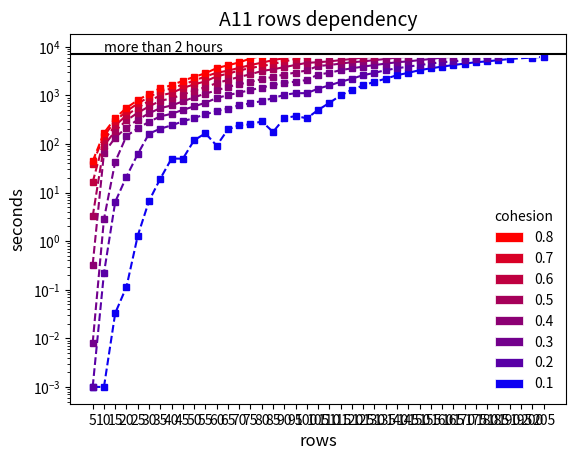

Here is the Python script that generated this plot:
import numpy as np
import matplotlib.pyplot as plt
import matplotlib.patches as mpatches

plt.yscale('log')
plt.ylim(0.0001,100000)
plt.axis('auto')

plt.xticks([5   , 10   , 15   , 20   , 25   , 30   , 35   , 40   , 45   ,  50  ,  55  ,  60  ,  65  ,  70  ,  75  ,  80  ,  85  ,  90  ,  95  ,  100  ,  105  , 110   ,  115  ,  120  ,  125  ,  130  ,  135  ,  140  ,  145  ,  150  ,  155  ,  160  ,  165  ,  170  ,  175  ,  180  ,  185  ,  190  ,  195  ,  200  ,  205],
           ['5' , '10' , '15' , '20' , '25' , '30' , '35' , '40' , '45' , '50' , '55' , '60' , '65' , '70' , '75' , '80' , '85' , '90' , '95' , '100' , '105' , '110' , '115' , '120' , '125' , '130' , '135' , '140' , '145' , '150' , '155' , '160' , '165' , '170' , '175' , '180' , '185' , '190' , '195' , '200' , '205'])

plt.plot([5      , 10      , 15      , 20      , 25      , 30      , 35      , 40     , 45     ,  50      ,  55      ,  60     ,  65      ,  70      ,  75      ,  80      ,  85      ,  90      ,  95      ,  100     ,  105     , 110  , 115  , 120  , 125  , 130  , 135  , 140  , 145  , 150  , 155  , 160  , 165  , 170  , 175  , 180  , 185  , 190  , 200  , 205 ],
         [0.001  , 0.001   , 0.033   , 0.115   , 1.296   , 6.735   , 19.312  , 50.026 , 49.658 ,  119.270 ,  165.173 ,  92.169 ,  199.235 ,  241.581 ,  252.871 ,  290.985 ,  176.567 ,  338.088 ,  375.096 ,  337.224 ,  500.684 , 700  , 1000 , 1300 , 1600 , 1900 , 2200 , 2600 , 2900 , 3300 , 3600 , 3900 , 4200 , 4500 , 4800 , 5000 , 5300 , 5600 , 6000 , 6200],
         color='#0d00f2', linestyle='dashed', marker='s',markerfacecolor='#0d00f2', markersize=4)

plt.plot([5     , 10    , 15    , 20     , 25     , 30      , 35      , 40      , 45      , 50      , 55      , 60      , 65      , 70      , 75      , 80      , 85      , 90       , 95       , 100      , 105      , 110  , 115  , 120  , 125  , 130  , 135  , 140  , 145  , 150  , 155  , 160  , 165  , 170  , 175  , 180  , 185 ],
         [0.001 , 0.219 , 6.430 , 21.234 , 62.101 , 162.918 , 205.986 , 240.736 , 291.865 , 342.369 , 405.924 , 475.103 , 532.644 , 625.542 , 681.911 , 763.016 , 874.505 , 1023.816 , 1108.437 , 1107.341 , 1374.046 , 1600 , 1900 , 2200 , 2600 , 2900 , 3300 , 3600 , 3900 , 4200 , 4500 , 4800 , 5000 , 5300 , 5600 , 6000 , 6200],
         color='#5900a6', linestyle='dashed', marker='s',markerfacecolor='#5900a6', markersize=4)

plt.plot([5     , 10    , 15     , 20      , 25      , 30      , 35      , 40      , 45      , 50      , 55      , 60      , 65       , 70       , 75       , 80       , 85       , 90       , 95       , 100      , 105      , 110  , 115  , 120  , 125  , 130  , 135  , 140  , 145  , 150  , 155  , 160  , 165],
         [0.008 , 2.831 , 42.990 , 145.963 , 209.679 , 284.792 , 369.327 , 416.152 , 501.649 , 591.512 , 704.737 , 878.988 , 1010.690 , 1136.497 , 1283.119 , 1446.437 , 1620.946 , 1805.146 , 1911.889 , 2065.394 , 2681.869 , 2900 , 3300 , 3600 , 3900 , 4200 , 4500 , 4800 , 5000 , 5300 , 5600 , 6000 , 6200],
         color='#73008c', linestyle='dashed', marker='s',markerfacecolor='#73008c', markersize=4)        

plt.plot([5     , 10     , 15      , 20      , 25      , 30      , 35      , 40      , 45      , 50      , 55       , 60       , 65       , 70       , 75       , 80       , 85       , 90       , 95       , 100      , 105      , 110  , 115  , 120  , 125  , 130  , 135  , 140  , 145 ],
         [0.328 , 64.584 , 135.023 , 216.732 , 315.913 , 426.717 , 546.432 , 618.719 , 750.403 , 911.121 , 1083.879 , 1265.532 , 1496.390 , 1690.949 , 1886.177 , 2156.936 , 2392.865 , 2682.908 , 2940.417 , 3259.437 , 4017.002 , 4200 , 4500 , 4800 , 5000 , 5300 , 5600 , 6000 , 6200],
         color='#8c0073', linestyle='dashed', marker='s',markerfacecolor='#8c0073', markersize=4)         

plt.plot([5     , 10     , 15      , 20      , 25      , 30      , 35      , 40      , 45       , 50       , 55       , 60       , 65       , 70       , 75       , 80       , 85       , 90       , 95       , 100      , 105  , 110  , 115  , 120  , 125  , 130],
         [3.219 , 91.668 , 185.487 , 304.423 , 439.023 , 590.555 , 772.060 , 865.352 , 1038.589 , 1252.816 , 1475.297 , 1779.785 , 2070.711 , 2393.890 , 2710.756 , 3168.187 , 3435.526 , 3804.890 , 4225.417 , 4656.515 , 4800 , 5000 , 5300 , 5600 , 6000 , 6200],
         color='#a60059', linestyle='dashed', marker='s',markerfacecolor='#a60059', markersize=4)        

plt.plot([5      , 10      , 15      , 20      , 25      , 30      , 35      , 40       , 45       , 50       , 55       , 60       , 65       , 70       , 75       , 80       , 85       , 90       , 95       , 100     ],
         [16.312 , 119.440 , 239.464 , 388.657 , 560.396 , 769.184 , 993.238 , 1119.197 , 1413.621 , 1681.481 , 1934.331 , 2464.040 , 2794.999 , 3236.291 , 3663.728 , 3984.533 , 4442.279 , 4985.871 , 5578.078 , 6233.732],
         color='#bf0040', linestyle='dashed', marker='s',markerfacecolor='#bf0040', markersize=4)        

plt.plot([5      , 10      , 15      , 20      , 25      , 30      , 35       , 40       , 45       , 50       , 55       , 60       , 65       , 70       , 75       , 80       , 85       , 90       , 95       , 100     ],
         [39.347 , 145.664 , 296.082 , 471.115 , 680.131 , 925.487 , 1216.752 , 1382.458 , 1669.633 , 2004.735 , 2450.432 , 2910.233 , 3215.990 , 3680.055 , 4196.411 , 4704.447 , 5295.111 , 5830.082 , 6534.844 , 7370.147],
         color='#d90026', linestyle='dashed', marker='s',markerfacecolor='#d90026', markersize=4)       

plt.plot([5      , 10      , 15      , 20      , 25      , 30       , 35       , 40       , 45       , 50       , 55       , 60       , 65       , 70       , 75       , 80      ],
         [44.236 , 167.845 , 340.345 , 551.977 , 795.648 , 1077.211 , 1393.164 , 1611.681 , 1993.721 , 2398.437 , 2841.085 , 3631.496 , 4152.341 , 4760.285 , 5735.120 , 6486.560],
         color='#ff0000', linestyle='dashed', marker='s',markerfacecolor='#ff0000', markersize=4)

plt.plot([20   , 200  ],
         [8200 , 8200],
         color='#ffffff', linestyle='-', marker='s',markerfacecolor='#ffffff', markersize = 2, linewidth = 10)

plt.axhline(7200.000, color='black')

plt.text(10, 8000.000, 'more than 2 hours')

plt.title('A11 rows dependency', fontsize=14)
plt.xlabel('rows', fontsize=12)
plt.ylabel('seconds', fontsize=12)

c1 = mpatches.Patch(facecolor='#ff0000', label = '0.8', linewidth = 0.5, edgecolor = 'white')
c2 = mpatches.Patch(facecolor='#d90026', label = '0.7', linewidth = 0.5, edgecolor = 'white')
c3 = mpatches.Patch(facecolor='#bf0040', label = '0.6', linewidth = 0.5, edgecolor = 'white')
c4 = mpatches.Patch(facecolor='#a60059', label = '0.5', linewidth = 0.5, edgecolor = 'white')
c5 = mpatches.Patch(facecolor='#8c0073', label = '0.4', linewidth = 0.5, edgecolor = 'white')
c6 = mpatches.Patch(facecolor='#73008c', label = '0.3', linewidth = 0.5, edgecolor = 'white')
c7 = mpatches.Patch(facecolor='#5900a6', label = '0.2', linewidth = 0.5, edgecolor = 'white')
c8 = mpatches.Patch(facecolor='#0d00f2', label = '0.1', linewidth = 0.5, edgecolor = 'white')

legend = plt.legend(handles=[c1,c2,c3,c4,c5,c6,c7,c8], title = 'cohesion', loc = 4, fontsize = 10, fancybox = True)

frame = legend.get_frame() #sets up for color, edge, and transparency
frame.set_facecolor('white') #color of legend
frame.set_edgecolor('white') #edge color of legend
frame.set_alpha(1) #deals with transparency

plt.show()
